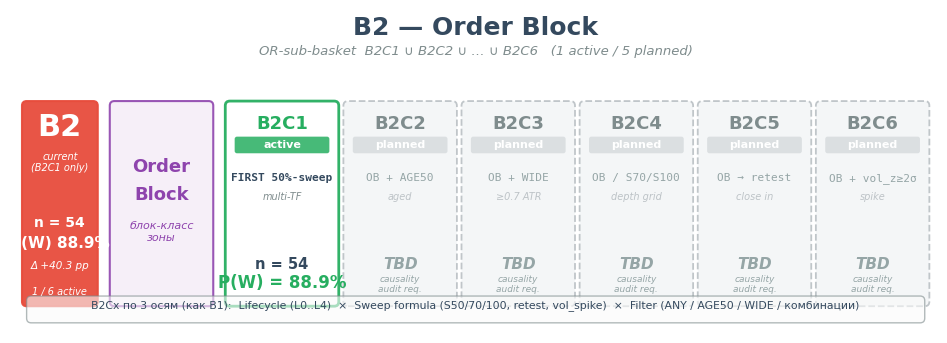

Write Python code to recreate this figure.
"""B2 flow — горизонтальный план по образцу B1:
[B2] → [Order Block] → [B2C1 active] + [B2C2..B2C6 planned]

Output: ~/Desktop/i-rdrb-charts/b2_flow.png
"""
import matplotlib.pyplot as plt
from matplotlib.patches import FancyBboxPatch
import pathlib

plt.rcParams["font.family"] = "DejaVu Sans"

# Colors
C_HEAD = "#34495E"
C_CASC = "#7F8C8D"
C_PREC = "#27AE60"
C_HIGH = "#E74C3C"
C_PURPLE = "#8E44AD"
C_PLACEHOLDER = "#BDC3C7"
C_BG = "#FAFAFA"

fig = plt.figure(figsize=(13, 4.2), dpi=110)
ax = fig.add_subplot(111)
ax.set_xlim(0, 100)
ax.set_ylim(0, 35)
ax.set_aspect("equal")
ax.axis("off")

def box_rounded(x, y, w, h, facecolor, edgecolor, lw=1.5, alpha=0.95, linestyle="solid"):
    bb = FancyBboxPatch((x, y), w, h, boxstyle="round,pad=0.1,rounding_size=0.5",
                         linewidth=lw, edgecolor=edgecolor, facecolor=facecolor,
                         alpha=alpha, linestyle=linestyle)
    ax.add_patch(bb)

# ─── TITLE ─────────────────────────────────────────────────────
ax.text(50, 33, "B2 — Order Block",
        ha="center", va="center", fontsize=18, fontweight="bold", color=C_HEAD)
ax.text(50, 30.5, "OR-sub-basket  B2C1 ∪ B2C2 ∪ … ∪ B2C6   (1 active / 5 planned)",
        ha="center", va="center", fontsize=9.5, color=C_CASC, style="italic")

# ─── ROW Y ─────────────────────────────────────────────────────
ROW_H = 22
ROW_Y_CENTER = 14
ROW_Y = ROW_Y_CENTER - ROW_H / 2

# ─── 1) B2 main block ────────────────────────────────────────
b2_x = 1; b2_w = 8
box_rounded(b2_x, ROW_Y, b2_w, ROW_H, facecolor=C_HIGH, edgecolor=C_HIGH, alpha=0.95)
ax.text(b2_x + b2_w/2, ROW_Y + ROW_H - 2.7, "B2",
        ha="center", va="center", fontsize=22, fontweight="bold", color="white")
ax.text(b2_x + b2_w/2, ROW_Y + ROW_H - 6.5, "current\n(B2C1 only)",
        ha="center", va="center", fontsize=7, color="white", style="italic",
        linespacing=1.2)
# Stats
ax.text(b2_x + b2_w/2, ROW_Y + 9, "n = 54",
        ha="center", va="center", fontsize=10, color="white", fontweight="bold")
ax.text(b2_x + b2_w/2, ROW_Y + 6.7, "P(W) 88.9%",
        ha="center", va="center", fontsize=11, color="white", fontweight="bold")
ax.text(b2_x + b2_w/2, ROW_Y + 4.3, "Δ +40.3 pp",
        ha="center", va="center", fontsize=7.5, color="white", style="italic")
ax.text(b2_x + b2_w/2, ROW_Y + 1.5, "1 / 6 active",
        ha="center", va="center", fontsize=7, color="white", style="italic")

# ─── 2) Order Block explanation ──────────────────────────────
exp_x = b2_x + b2_w + 1.5; exp_w = 11
box_rounded(exp_x, ROW_Y, exp_w, ROW_H, facecolor="#F5EEF8", edgecolor=C_PURPLE, alpha=0.9)
ax.text(exp_x + exp_w/2, ROW_Y_CENTER + 4, "Order",
        ha="center", va="center", fontsize=13, fontweight="bold", color=C_PURPLE)
ax.text(exp_x + exp_w/2, ROW_Y_CENTER + 1, "Block",
        ha="center", va="center", fontsize=13, fontweight="bold", color=C_PURPLE)
ax.text(exp_x + exp_w/2, ROW_Y_CENTER - 3, "блок-класс\nзоны",
        ha="center", va="center", fontsize=8, color=C_PURPLE, style="italic",
        linespacing=1.2)

# ─── 3) B2C1 active + B2C2..B2C6 planned ─────────────────────
d_blocks = [
    ("B2C1", "active",  "FIRST 50%-sweep",  "multi-TF",   54,  88.9, C_PREC, True),
    ("B2C2", "planned", "OB + AGE50",       "aged",       None, None, C_PLACEHOLDER, False),
    ("B2C3", "planned", "OB + WIDE",        "≥0.7 ATR",   None, None, C_PLACEHOLDER, False),
    ("B2C4", "planned", "OB / S70/S100",    "depth grid", None, None, C_PLACEHOLDER, False),
    ("B2C5", "planned", "OB → retest",      "close in",   None, None, C_PLACEHOLDER, False),
    ("B2C6", "planned", "OB + vol_z≥2σ",    "spike",      None, None, C_PLACEHOLDER, False),
]

d_start_x = exp_x + exp_w + 1.5
d_total_w = 99 - d_start_x
d_gap = 0.7
d_w = (d_total_w - 5 * d_gap) / 6
d_h = ROW_H

for i, (name, kind, params1, params2, n_val, wr, color, active) in enumerate(d_blocks):
    dx = d_start_x + i * (d_w + d_gap)
    edge_style = "solid" if active else "dashed"
    facecolor = "white" if active else "#F4F6F7"
    box_rounded(dx, ROW_Y, d_w, d_h, facecolor=facecolor, edgecolor=color,
                lw=2 if active else 1.3, alpha=0.95, linestyle=edge_style)
    # name
    ax.text(dx + d_w/2, ROW_Y + d_h - 2.3, name,
            ha="center", va="center", fontsize=13, fontweight="bold",
            color=color if active else "#7F8C8D")
    # kind badge
    badge_w = d_w * 0.84
    badge_h = 1.7
    badge_x = dx + (d_w - badge_w) / 2
    badge_y = ROW_Y + d_h - 5.5
    bb = FancyBboxPatch((badge_x, badge_y), badge_w, badge_h,
                        boxstyle="round,pad=0.05,rounding_size=0.25",
                        linewidth=0, facecolor=color, alpha=0.85 if active else 0.45)
    ax.add_patch(bb)
    ax.text(dx + d_w/2, badge_y + badge_h/2, kind,
            ha="center", va="center", fontsize=8,
            color="white", fontweight="bold")
    # params (two lines, compact)
    ax.text(dx + d_w/2, ROW_Y + d_h - 8.2, params1,
            ha="center", va="center", fontsize=8,
            color="#34495E" if active else "#95A5A6",
            fontweight="bold" if active else "normal",
            family="monospace")
    ax.text(dx + d_w/2, ROW_Y + d_h - 10.2, params2,
            ha="center", va="center", fontsize=7,
            color="#7F8C8D" if active else "#BDC3C7",
            style="italic")
    # stats
    if active:
        ax.text(dx + d_w/2, ROW_Y + 4.5, f"n = {n_val}",
                ha="center", va="center", fontsize=10.5, color="#34495E", fontweight="bold")
        ax.text(dx + d_w/2, ROW_Y + 2.5, f"P(W) = {wr}%",
                ha="center", va="center", fontsize=12, color=color, fontweight="bold")
    else:
        ax.text(dx + d_w/2, ROW_Y + 4.5, "TBD",
                ha="center", va="center", fontsize=11, color="#95A5A6",
                style="italic", fontweight="bold")
        ax.text(dx + d_w/2, ROW_Y + 2.3, "causality\naudit req.",
                ha="center", va="center", fontsize=6.5, color="#95A5A6",
                style="italic", linespacing=1.2)

# ─── LEGEND ────────────────────────────────────────────────────
LY = 1.7
box_rounded(1.5, LY - 0.5, 97, 2.7, facecolor=C_BG, edgecolor=C_CASC, lw=1, alpha=0.6)
ax.text(50, LY + 1.3,
        "B2Cx по 3 осям (как B1):  Lifecycle (L0..L4)  ×  Sweep formula (S50/70/100, retest, vol_spike)  ×  Filter (ANY / AGE50 / WIDE / комбинации)",
        ha="center", va="center", fontsize=7.8, color="#34495E")

out = pathlib.Path.home() / "Desktop/i-rdrb-charts/b2_flow.png"
out.parent.mkdir(parents=True, exist_ok=True)
plt.savefig(out, dpi=130, bbox_inches="tight", facecolor="white", edgecolor="none")
print(f"Saved: {out}")
plt.close()
